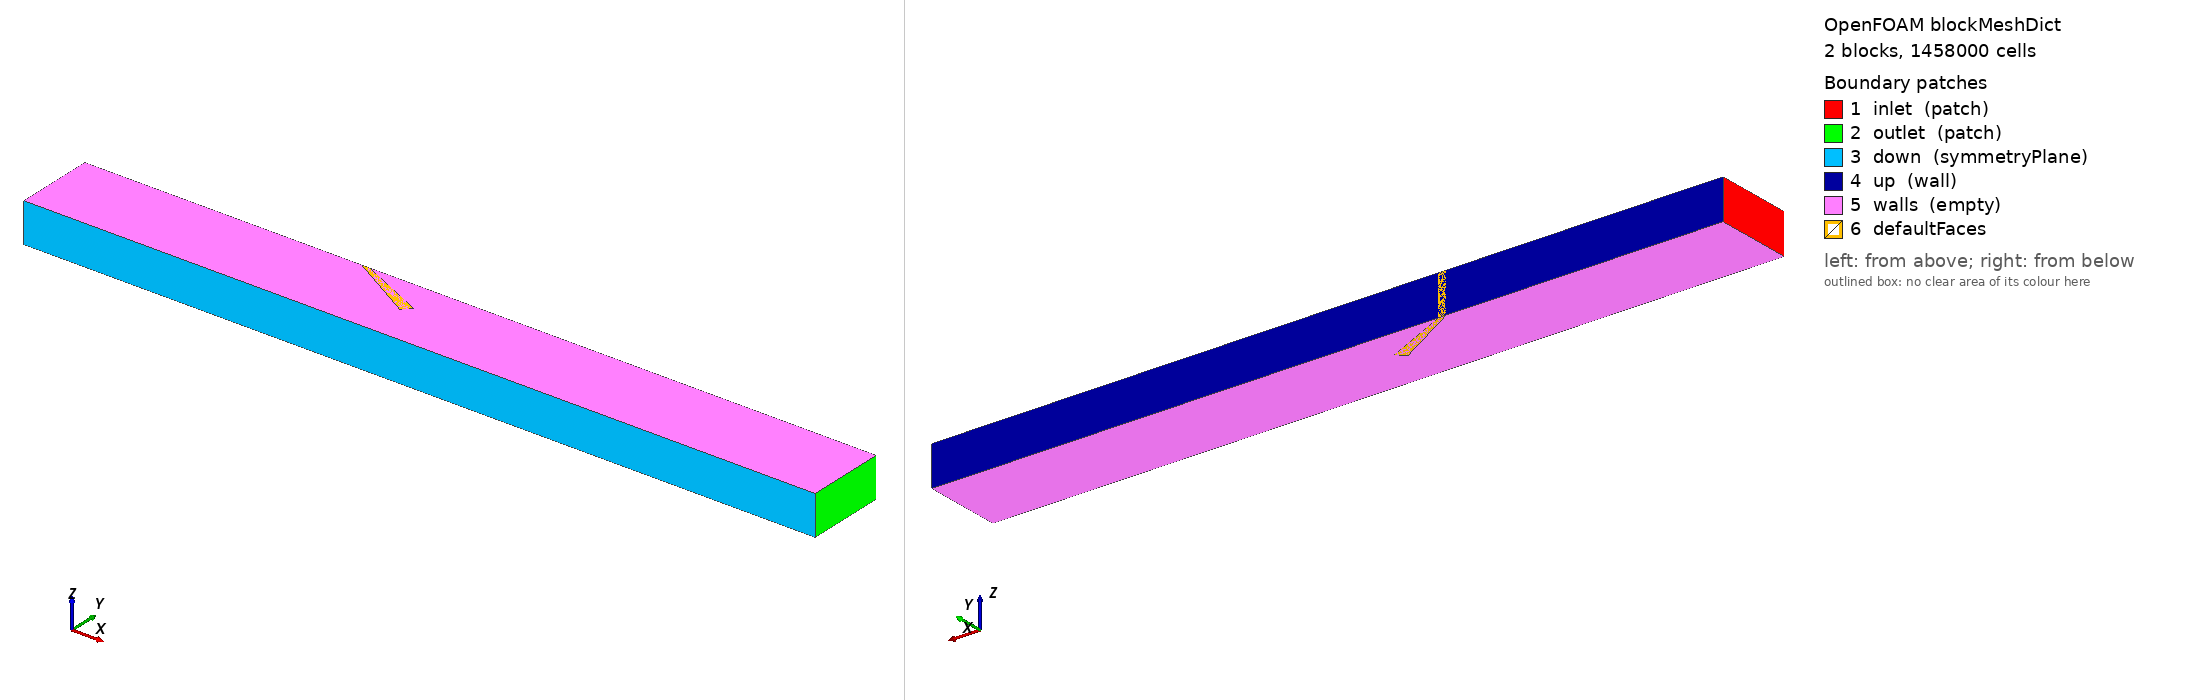

OpenFOAM case: the mesh blockMesh builds from blockMeshDict, 2 block(s), 1458000 cells. Boundary patches (legend numbers): 1 inlet (patch), 2 outlet (patch), 3 down (symmetryPlane), 4 up (wall), 5 walls (empty), 6 defaultFaces. Left view from above one corner, right view from below the opposite corner. Boundary conditions: 1 field file(s) under 0/; 5 of 6 drawn patches have an entry in a shipped field file.

=== system/blockMeshDict ===
/*--------------------------------*- C++ -*----------------------------------*\
  =========                 |
  \\      /  F ield         | OpenFOAM: The Open Source CFD Toolbox
   \\    /   O peration     | Website:  https://openfoam.org
    \\  /    A nd           | Version:  13
     \\/     M anipulation  |
\*---------------------------------------------------------------------------*/
FoamFile
{
    format      ascii;
    class       dictionary;
    object      blockMeshDict;
}
// * * * * * * * * * * * * * * * * * * * * * * * * * * * * * * * * * * * * * //

convertToMeters 1;

vertices
(
    (0 0 0)      //0
    (10 0 0)  //1
    (10 1 0)  //2
    (0 1 0)  //3
    (0 0 0.5)  //4
    (10 0 0.5)  //5
    (10 1 0.5)  //6
    (0 1 0.5)  //7

    (3.5 1 0)
    (4.3660 .5 0)
    (4.466 0.6 0)
    (3.6 1 0)

    (3.5 1 0.5)
    (4.3660 .5 0.5)
    (4.466 0.6 0.5)
    (3.6 1 0.5)
);

blocks
(
    hex (0 1 2 3 4 5 6 7)
    (90 90 90)
    simpleGrading (1 1 1)

    hex (8 9 10 11 12 13 14 15) 
   (90 90 90) 
   simpleGrading (1 1 1)
);

defaultPatch
{
    type empty;
}

boundary
(
    inlet
    {
        type patch;
        faces
        (
            (0 4 7 3)
        );
    }
    outlet
    {
        type patch;
        faces
        (
            (1 5 6 2)
        );
    }
    down
    {
        type symmetryPlane;
        faces
        (
            (0 4 5 1)
        );
    }

    up
    {
        type wall;
        faces
        (
            (3 7 6 2)

            (8 12 13 9)
            (9 13 14 10)
            (11 15 14 10)
        );
    }

    walls
    {
        type empty;
        faces
        (
            (0 1 2 3)
            (4 5 6 7)
        );
    }
);


// ************************************************************************* //


=== 0/epsilon ===
/*--------------------------------*- C++ -*----------------------------------*\
  =========                 |
  \\      /  F ield         | OpenFOAM: The Open Source CFD Toolbox
   \\    /   O peration     | Website:  https://openfoam.org
    \\  /    A nd           | Version:  13
     \\/     M anipulation  |
\*---------------------------------------------------------------------------*/
FoamFile
{
    format      ascii;
    class       volVectorField;
    location    "0";
    object      epsilon;
}
// * * * * * * * * * * * * * * * * * * * * * * * * * * * * * * * * * * * * * //


dimensions      [0 2 -3 0 0 0 0];

internalField   uniform 0.001;   // a small initial dissipation

boundaryField
{
    inlet
    {
        type            fixedValue;
        value           uniform 0.001;
    }
    outlet
    {
        type            inletOutlet;
        inletValue      uniform 0.001;
        value           uniform 0.001;
    }
    down
    {
        type            symmetryPlane;
    }
    up
    {
        type            zeroGradient;
    }
    walls
    {
        type            empty;
    }
}
